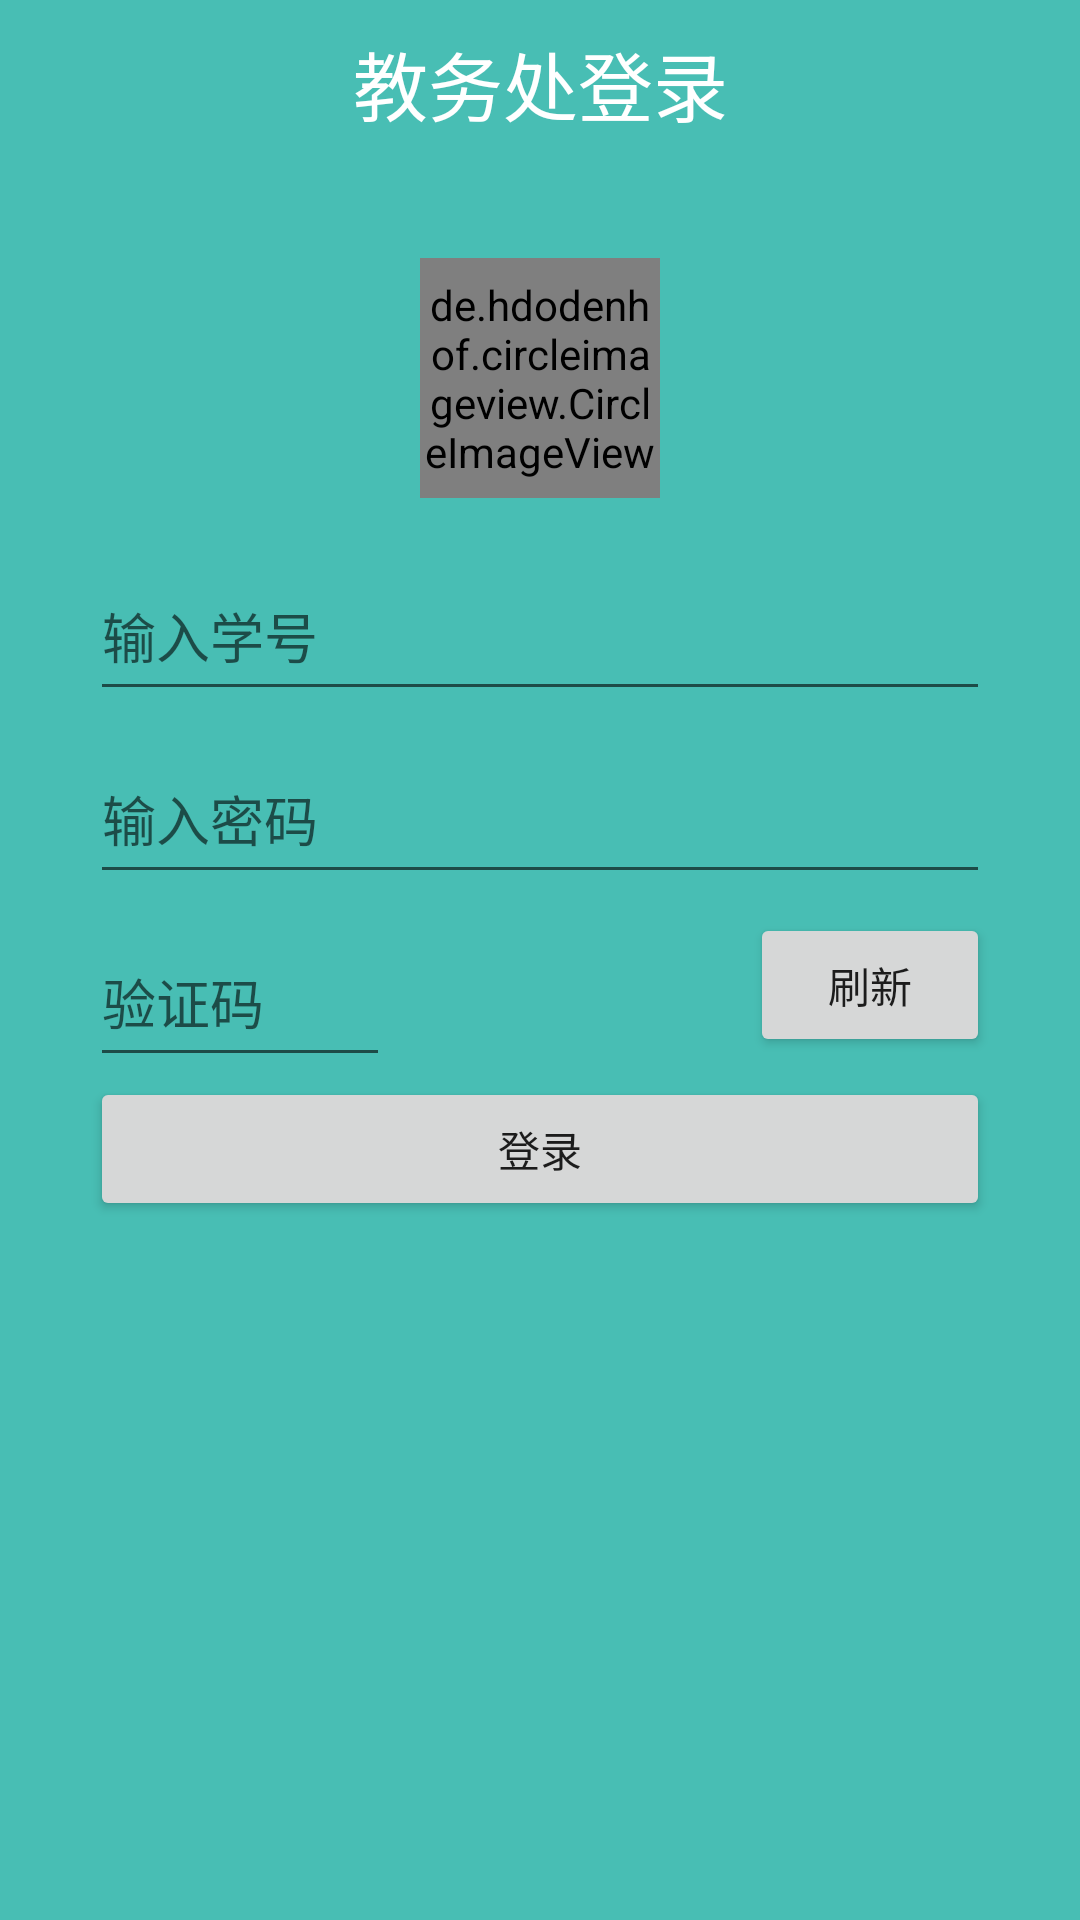

Android layout source for this screen:
<!-- AndroidManifest.xml: application theme AppTheme -->
<!-- res/layout/activity_main.xml -->
<?xml version="1.0" encoding="utf-8"?>
<LinearLayout xmlns:android="http://schemas.android.com/apk/res/android"
    xmlns:app="http://schemas.android.com/apk/res-auto"
    android:orientation="vertical"
    android:layout_width="match_parent"
    android:layout_height="match_parent"
    android:focusable="true"
    android:focusableInTouchMode="true"
    android:id="@+id/all"
    android:background="@color/colorPrimaryDark"
    >

    <android.support.v7.widget.Toolbar
        android:layout_width="match_parent"
        android:layout_height="?attr/actionBarSize"
        android:id="@+id/toolbar"
        android:background="@color/colorPrimaryDark"
        android:theme="@style/ThemeOverlay.AppCompat.Dark.ActionBar"
        app:popupTheme="@style/ThemeOverlay.AppCompat.Light"
        >
        <TextView
            android:id="@+id/title_name"
            android:layout_width="wrap_content"
            android:layout_height="wrap_content"
            android:singleLine="true"
            android:layout_gravity="center_horizontal"
            android:textSize="25dp"
            android:textColor="#ffffff"
            android:text="教务处登录"/>
    </android.support.v7.widget.Toolbar>
    <de.hdodenhof.circleimageview.CircleImageView xmlns:circleimageview="http://schemas.android.com/apk/res-auto"
        android:id="@+id/civ"
        android:layout_width="80dp"
        android:layout_height="80dp"
        android:src="@mipmap/swpu"
        android:layout_marginTop="30dp"
        circleimageview:civ_border_color="@android:color/holo_blue_light"
        circleimageview:civ_border_overlay="false"
        circleimageview:civ_border_width="2dp"
        circleimageview:civ_fill_color="@android:color/holo_blue_light"
        android:layout_gravity="center"/>
    <ScrollView
        android:layout_width="match_parent"
        android:layout_height="match_parent">
        <LinearLayout
            android:layout_width="match_parent"
            android:layout_height="match_parent"
            android:orientation="vertical"
            android:id="@+id/part">
            <android.support.design.widget.TextInputLayout
                android:layout_width="300dp"
                android:layout_height="wrap_content"
                android:layout_gravity="center"
                android:layout_marginTop="10dp"
                >

                <android.support.design.widget.TextInputEditText
                    android:layout_width="match_parent"
                    android:layout_height="50sp"
                    android:hint="输入学号"
                    android:id="@+id/zjh"
                    android:drawableLeft="@mipmap/ic_account_circle_white_24dp"
                    android:drawableStart="@mipmap/ic_account_circle_white_24dp"
                    android:imeOptions="actionNext"
                    android:inputType="number"
                    android:maxLines="1"
                    android:maxLength="12"/>
            </android.support.design.widget.TextInputLayout>
            <android.support.design.widget.TextInputLayout
        android:layout_width="300dp"
        android:layout_height="wrap_content"
        android:layout_gravity="center">

        <android.support.design.widget.TextInputEditText
            android:layout_width="match_parent"
            android:layout_height="50sp"
            android:hint="输入密码"
            android:id="@+id/mm"
            android:imeOptions="actionNext"
            android:maxLines="1"
            android:maxLength="20"
            android:inputType="textPassword"
            android:drawableLeft="@mipmap/ic_lock_outline_white_24dp"
            android:drawableStart="@mipmap/ic_lock_outline_white_24dp"
            />
    </android.support.design.widget.TextInputLayout>
            <LinearLayout
                android:layout_width="300dp"
                android:layout_height="wrap_content"
                android:orientation="horizontal"
                android:layout_gravity="center">
                <android.support.design.widget.TextInputLayout
                    android:layout_width="100dp"
                    android:layout_height="wrap_content"
                    android:layout_gravity="center">
                    <android.support.design.widget.TextInputEditText
                        android:layout_width="match_parent"
                        android:layout_height="50sp"
                        android:hint="验证码"
                        android:id="@+id/v_yzm"
                        android:inputType="text"
                        android:maxLength="4"
                        android:maxLines="1"
                        android:imeOptions="actionDone"
                        />
                </android.support.design.widget.TextInputLayout>
                <ImageView
                    android:id="@+id/my_image"
                    android:layout_width="100dp"
                    android:layout_height="50dp"
                    android:layout_marginLeft="10sp"
                    android:layout_marginStart="10sp"
                    android:layout_gravity="center_vertical"/>
                <Button
                    android:id="@+id/button"
                    android:text="刷新"
                    android:layout_width="80dp"
                    android:layout_height="wrap_content"
                    android:layout_marginStart="10dp"
                    android:layout_marginLeft="10dp"
                    android:layout_gravity="center_vertical"/>
            </LinearLayout>
            <Button
                android:id="@+id/login"
                android:layout_width="300dp"
                android:layout_height="wrap_content"
                android:text="登录"
                android:layout_gravity="center"/>
            
                
                
                
                
                
        </LinearLayout>
    </ScrollView>
</LinearLayout>
<!-- resources referenced by this layout -->
<resources>
  <color name="colorPrimaryDark">#48beb4</color>
  <!-- mipmap swpu: jpg bitmap (mipmap-mdpi, 9013 bytes) -->
  <style name="AppTheme" parent="Theme.AppCompat.Light.NoActionBar">
          
          <item name="colorPrimary">@color/colorPrimary</item>
          <item name="colorPrimaryDark">@color/colorPrimaryDark</item>
          <item name="colorAccent">@color/colorAccent</item>
      </style>
  <color name="colorPrimary">#80e1d5</color>
  <color name="colorAccent">#66ccff</color>
</resources>
